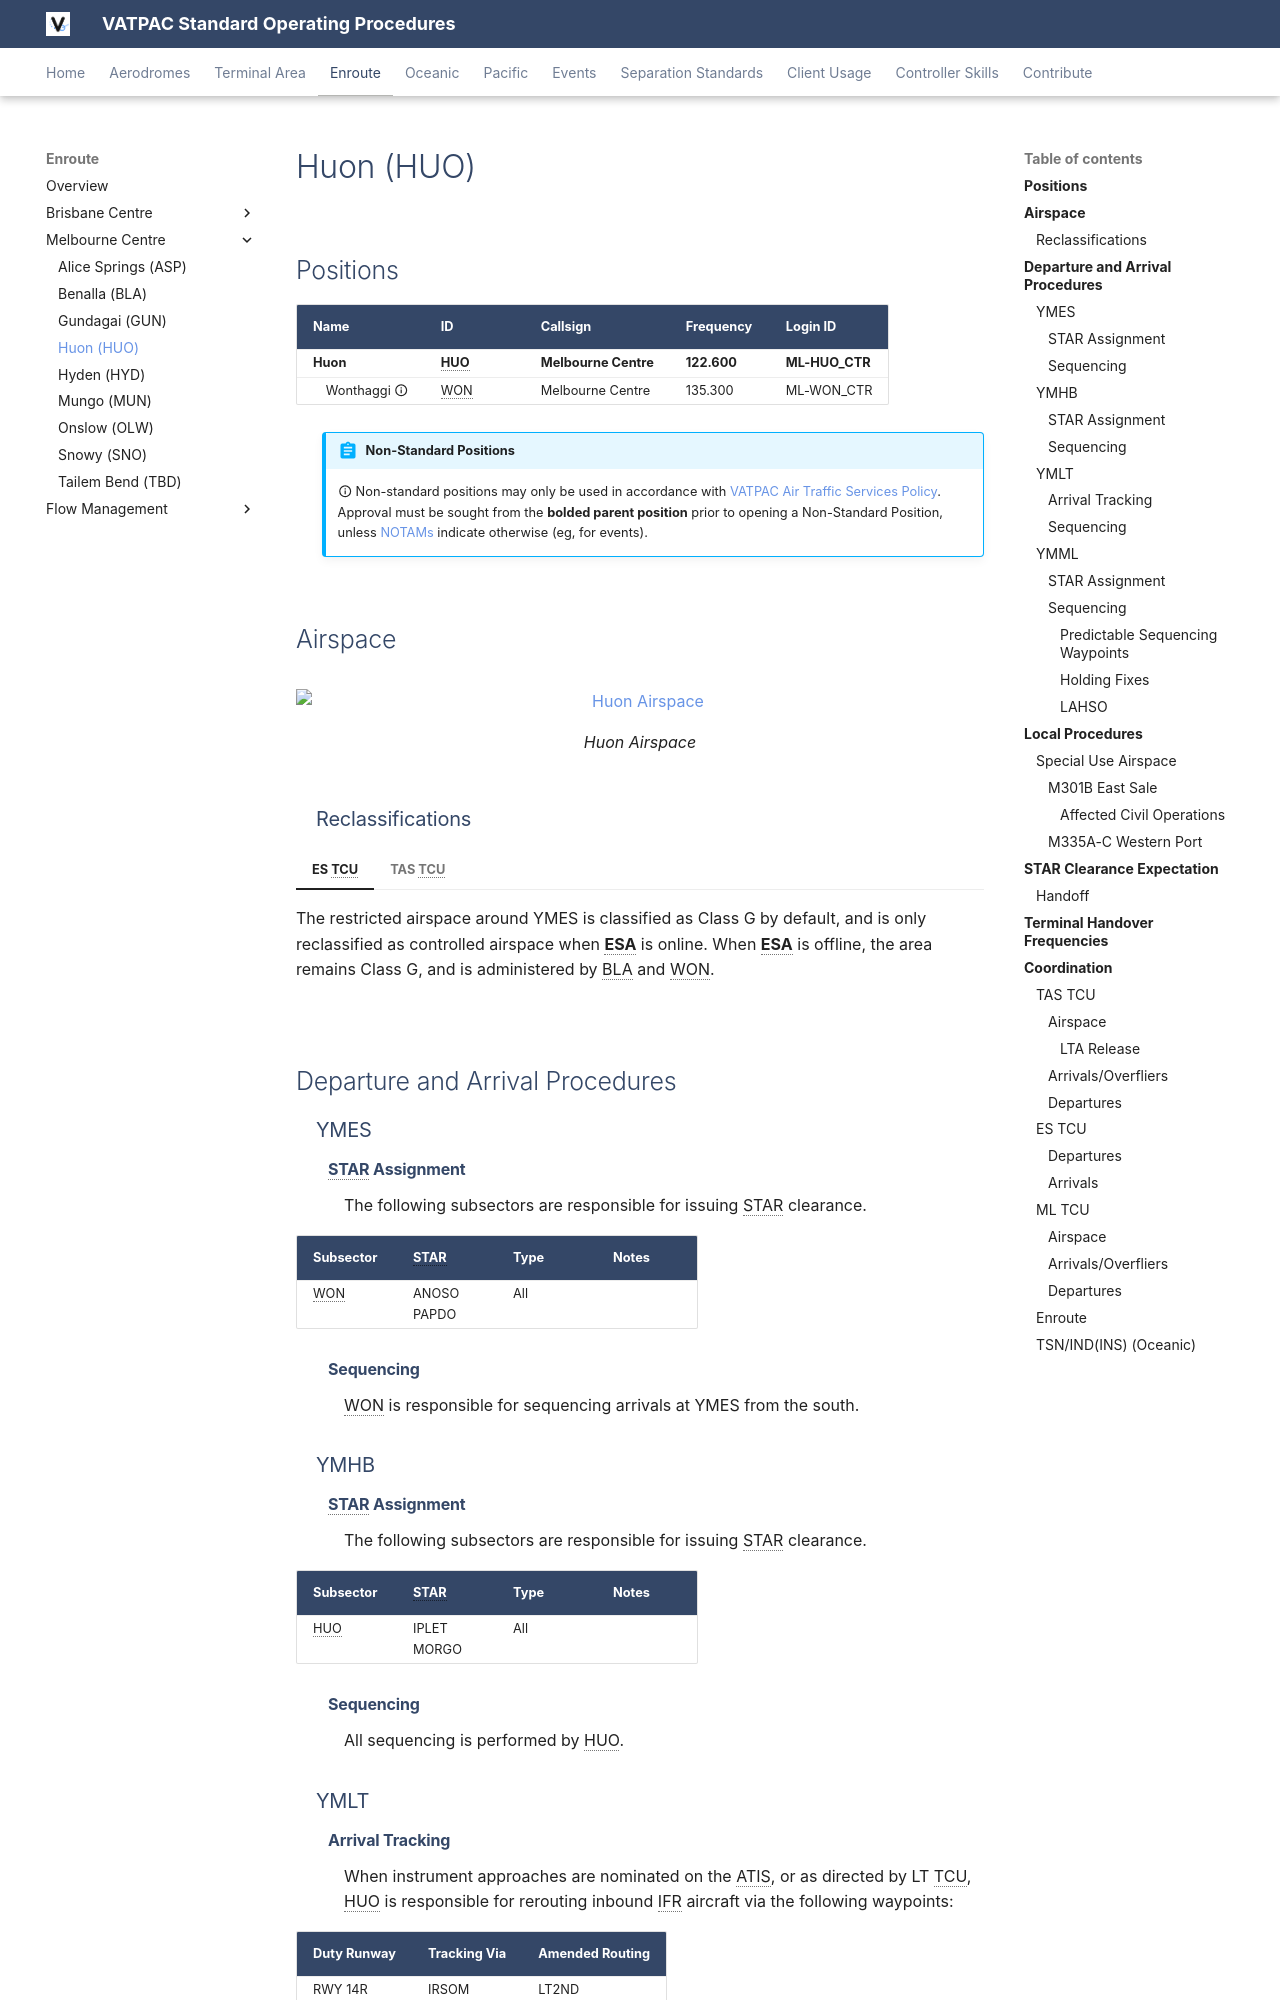

repository: vatpac-technology/sops · page: enroute/melbourne/HUO/index.html · generator: mkdocs

---
  title: Huon (HUO)
---

--8<-- "includes/abbreviations.md"
## Positions

| Name                | ID      | Callsign             | Frequency   | Login ID       |
| ------------------- | ------- | -------------------- | ----------- | -------------- |
| **Huon**            | **HUO** | **Melbourne Centre** | **122.600** | **ML-HUO_CTR** |
|  <span class="indented">Wonthaggi :material-information-outline:{ title="Non-standard position"} | WON | Melbourne Centre | 135.300 | ML-WON_CTR |

!!! abstract "Non-Standard Positions"
    :material-information-outline: Non-standard positions may only be used in accordance with [VATPAC Air Traffic Services Policy](https://vatpac.org/publications/policies){target=new}.  
    Approval must be sought from the **bolded parent position** prior to opening a Non-Standard Position, unless [NOTAMs](https://vatpac.org/publications/notam){target=new} indicate otherwise (eg, for events).

## Airspace

<figure markdown>
![Huon Airspace](../img/enr_diagrams/huo.png){ width="700" }
  <figcaption>Huon Airspace</figcaption>
</figure>

### Reclassifications
=== "ES TCU"
	The restricted airspace around YMES is classified as Class G by default, and is only reclassified as controlled airspace when **ESA** is online. When **ESA** is offline, the area remains Class G, and is administered by BLA and WON.
	
=== "TAS TCU"
	When **HBA** and/or **LTA** are offline, the class C and D airspace `SFC` to `A085` in the relevant TMA is reclassified as class G.

	HUO may choose to operate either YMHB or YMLT (or both) aerodromes top down, including the terminal airspace within the Tasmania TMA. Due to limited surveillence coverage and the complex airspace setup, **extending top down to one or both aerodromes is not compulsory.**

	If HUO chooses to operate top down to either aerodrome, they must administer all relevant airspace within the appropriate TMA, including the class D CTR.

	!!! warning "Important"
		Ensure you are familiar with the aerodrome procedures for [Launceston](../../../aerodromes/classd/launceston/) and [Hobart](../../../aerodromes/classd/hobart/) before extending top down, and are aware of the limited surveillence coverage available in the lower levels of the TMA.

	!!! tip
		If choosing *not* to provide a top down service, consider publishing a pre-formatted **ATIS Zulu** for the aerodrome, to inform pilots about the airspace reclassification.

## Departure and Arrival Procedures
### YMES
#### STAR Assignment
The following subsectors are responsible for issuing STAR clearance.

| Subsector | STAR | Type | Notes |
| ---- | ----- | -------- | ----- |
| WON  | ANOSO<br>PAPDO | All     | |

#### Sequencing
WON is responsible for sequencing arrivals at YMES from the south.

### YMHB
#### STAR Assignment
The following subsectors are responsible for issuing STAR clearance.

| Subsector | STAR | Type | Notes |
| ---- | ----- | -------- | ----- |
| HUO  | IPLET<br>MORGO | All     | |

#### Sequencing
All sequencing is performed by HUO.

### YMLT
#### Arrival Tracking
When instrument approaches are nominated on the ATIS, or as directed by LT TCU, HUO is responsible for rerouting inbound IFR aircraft via the following waypoints:

| Duty Runway | Tracking Via    | Amended Routing            |
| ----------- | ----------------| -------------------------- |
| RWY 14R     | IRSOM<br>NUNPA  | LT2ND<br>LT2NG             |
| RWY 32L     | IRSOM<br>NUNPA  | NODAS LT2SC<br>ELREL LT2SA |

In all other situations, aircraft should remain on track DCT LT.

!!! note
    LT TCU may request aircraft be cleared DCT LT for the DGA in IMC or via the above routing in VMC for sequencing/separation.

#### Sequencing
All sequencing is performed by HUO.

### YMML
